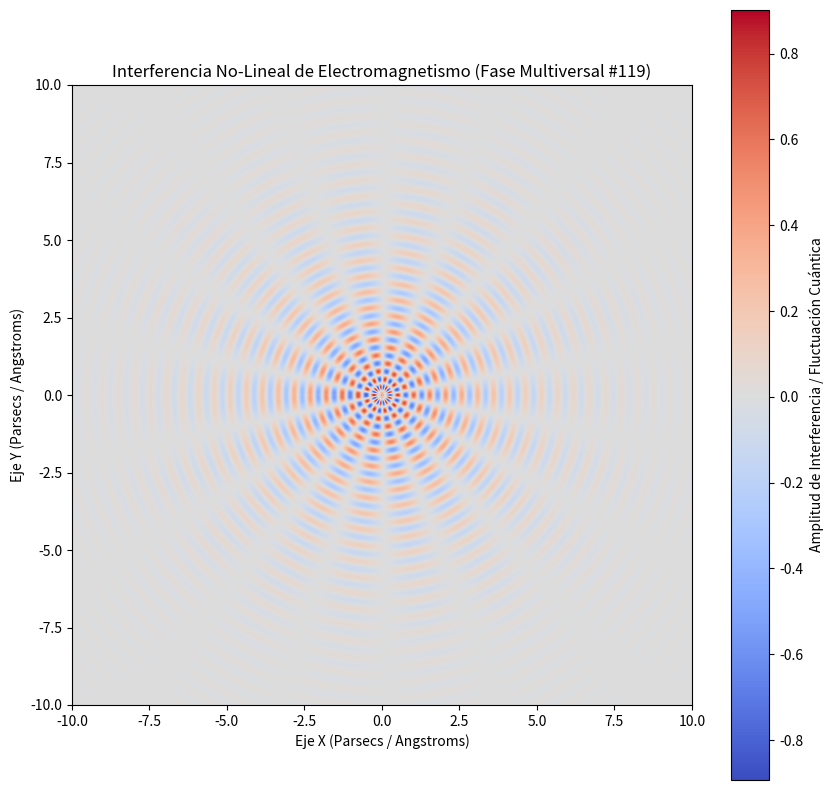

Write the Python code that produced this figure.
%matplotlib inline
# Simulación Multiversal: Electromagnetismo - Variante 119
import numpy as np
import matplotlib.pyplot as plt

# Parámetros Físicos No-Lineales
omega_1 = 12.166
omega_2 = 9.115
lambda_decay = 0.396
phase_shift = 1.621

x = np.linspace(-10, 10, 800)
y = np.linspace(-10, 10, 800)
X, Y = np.meshgrid(x, y)

# Dinámica de Fluidos / Campos Tensor-Escalares (Fase Multiversal)
R = np.sqrt(X**2 + Y**2) + 1e-5
Z = (np.sin(omega_1 * R + phase_shift) * np.cos(omega_2 * np.arctan2(Y, X))) * np.exp(-lambda_decay * R)

plt.figure(figsize=(10, 10))
plt.imshow(Z, cmap='coolwarm', extent=[-10, 10, -10, 10], origin='lower')
plt.colorbar(label='Amplitud de Interferencia / Fluctuación Cuántica')
plt.title(r'Interferencia No-Lineal de Electromagnetismo (Fase Multiversal #119)')
plt.xlabel('Eje X (Parsecs / Angstroms)')
plt.ylabel('Eje Y (Parsecs / Angstroms)')
plt.show()
